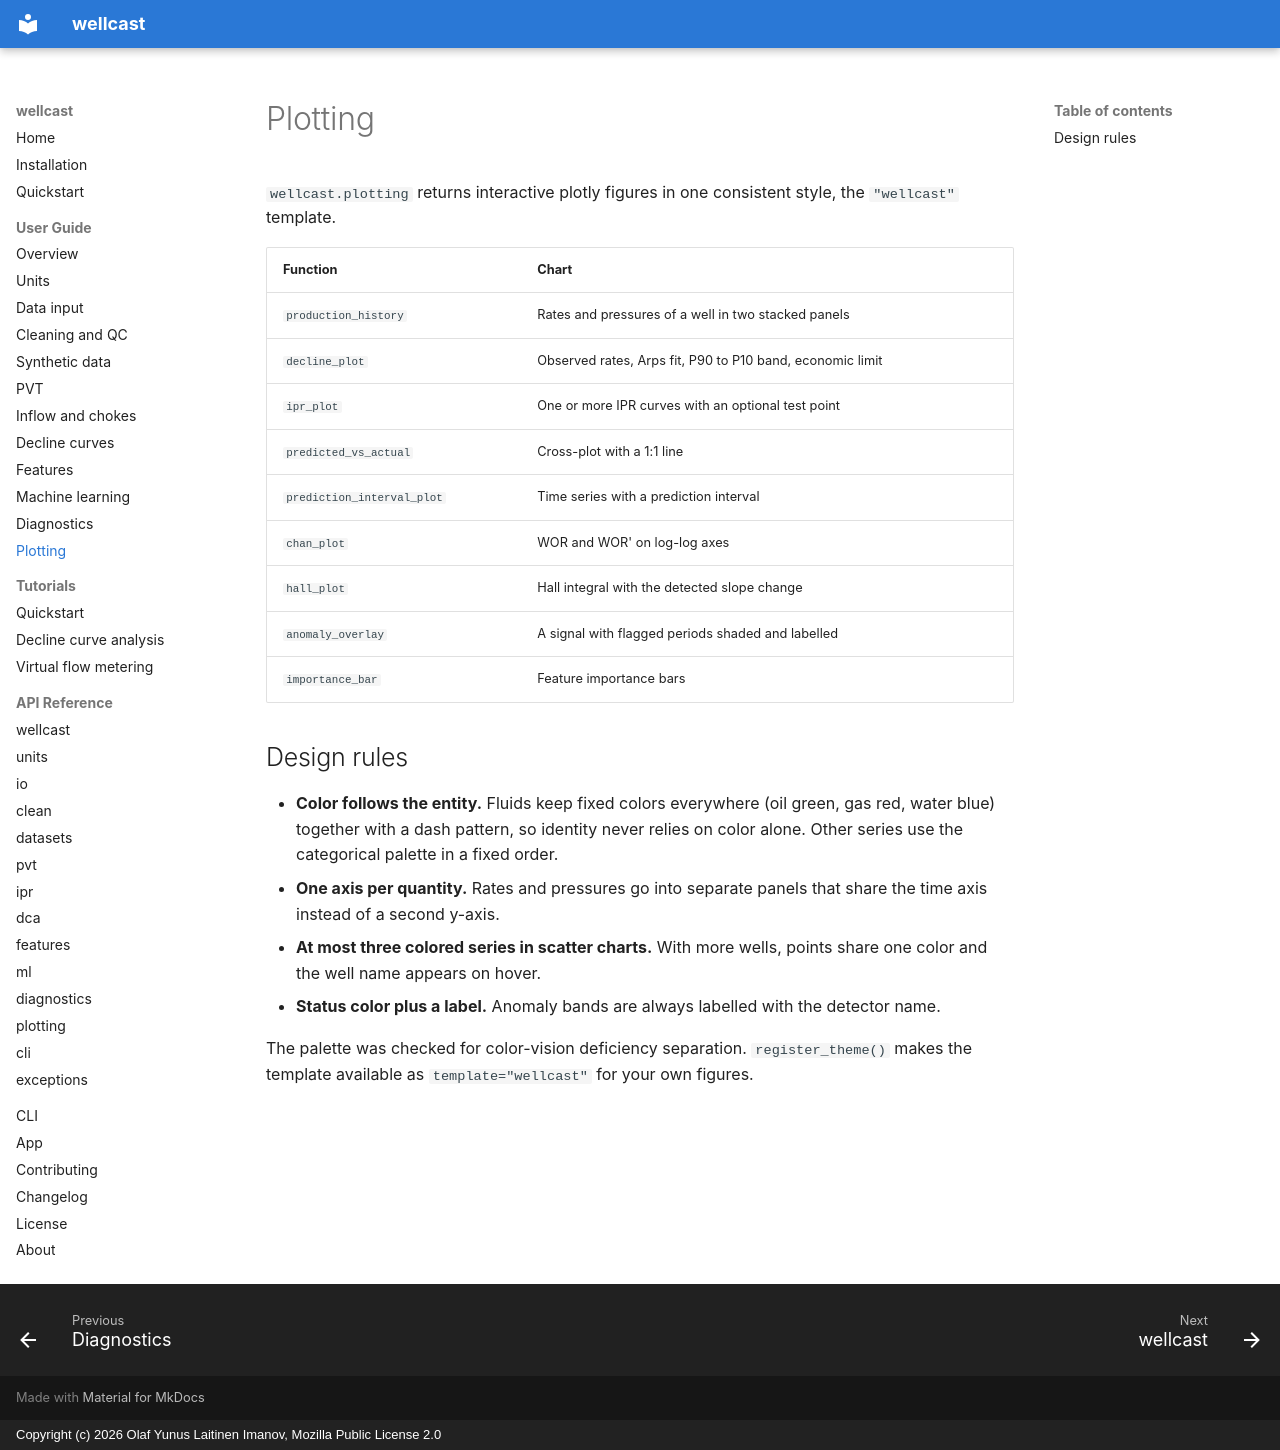

repository: olaflaitinen/wellcast · page: user-guide/plotting/index.html · generator: mkdocs · copyright: Copyright (c) 2026 Olaf Yunus Laitinen Imanov, Mozilla Public License 2.0

# Plotting

`wellcast.plotting` returns interactive plotly figures in one consistent
style, the `"wellcast"` template.

| Function | Chart |
|---|---|
| `production_history` | Rates and pressures of a well in two stacked panels |
| `decline_plot` | Observed rates, Arps fit, P90 to P10 band, economic limit |
| `ipr_plot` | One or more IPR curves with an optional test point |
| `predicted_vs_actual` | Cross-plot with a 1:1 line |
| `prediction_interval_plot` | Time series with a prediction interval |
| `chan_plot` | WOR and WOR' on log-log axes |
| `hall_plot` | Hall integral with the detected slope change |
| `anomaly_overlay` | A signal with flagged periods shaded and labelled |
| `importance_bar` | Feature importance bars |

## Design rules

* **Color follows the entity.** Fluids keep fixed colors everywhere (oil
  green, gas red, water blue) together with a dash pattern, so identity never
  relies on color alone. Other series use the categorical palette in a fixed
  order.
* **One axis per quantity.** Rates and pressures go into separate panels that
  share the time axis instead of a second y-axis.
* **At most three colored series in scatter charts.** With more wells, points
  share one color and the well name appears on hover.
* **Status color plus a label.** Anomaly bands are always labelled with the
  detector name.

The palette was checked for color-vision deficiency separation.
`register_theme()` makes the template available as `template="wellcast"` for
your own figures.
